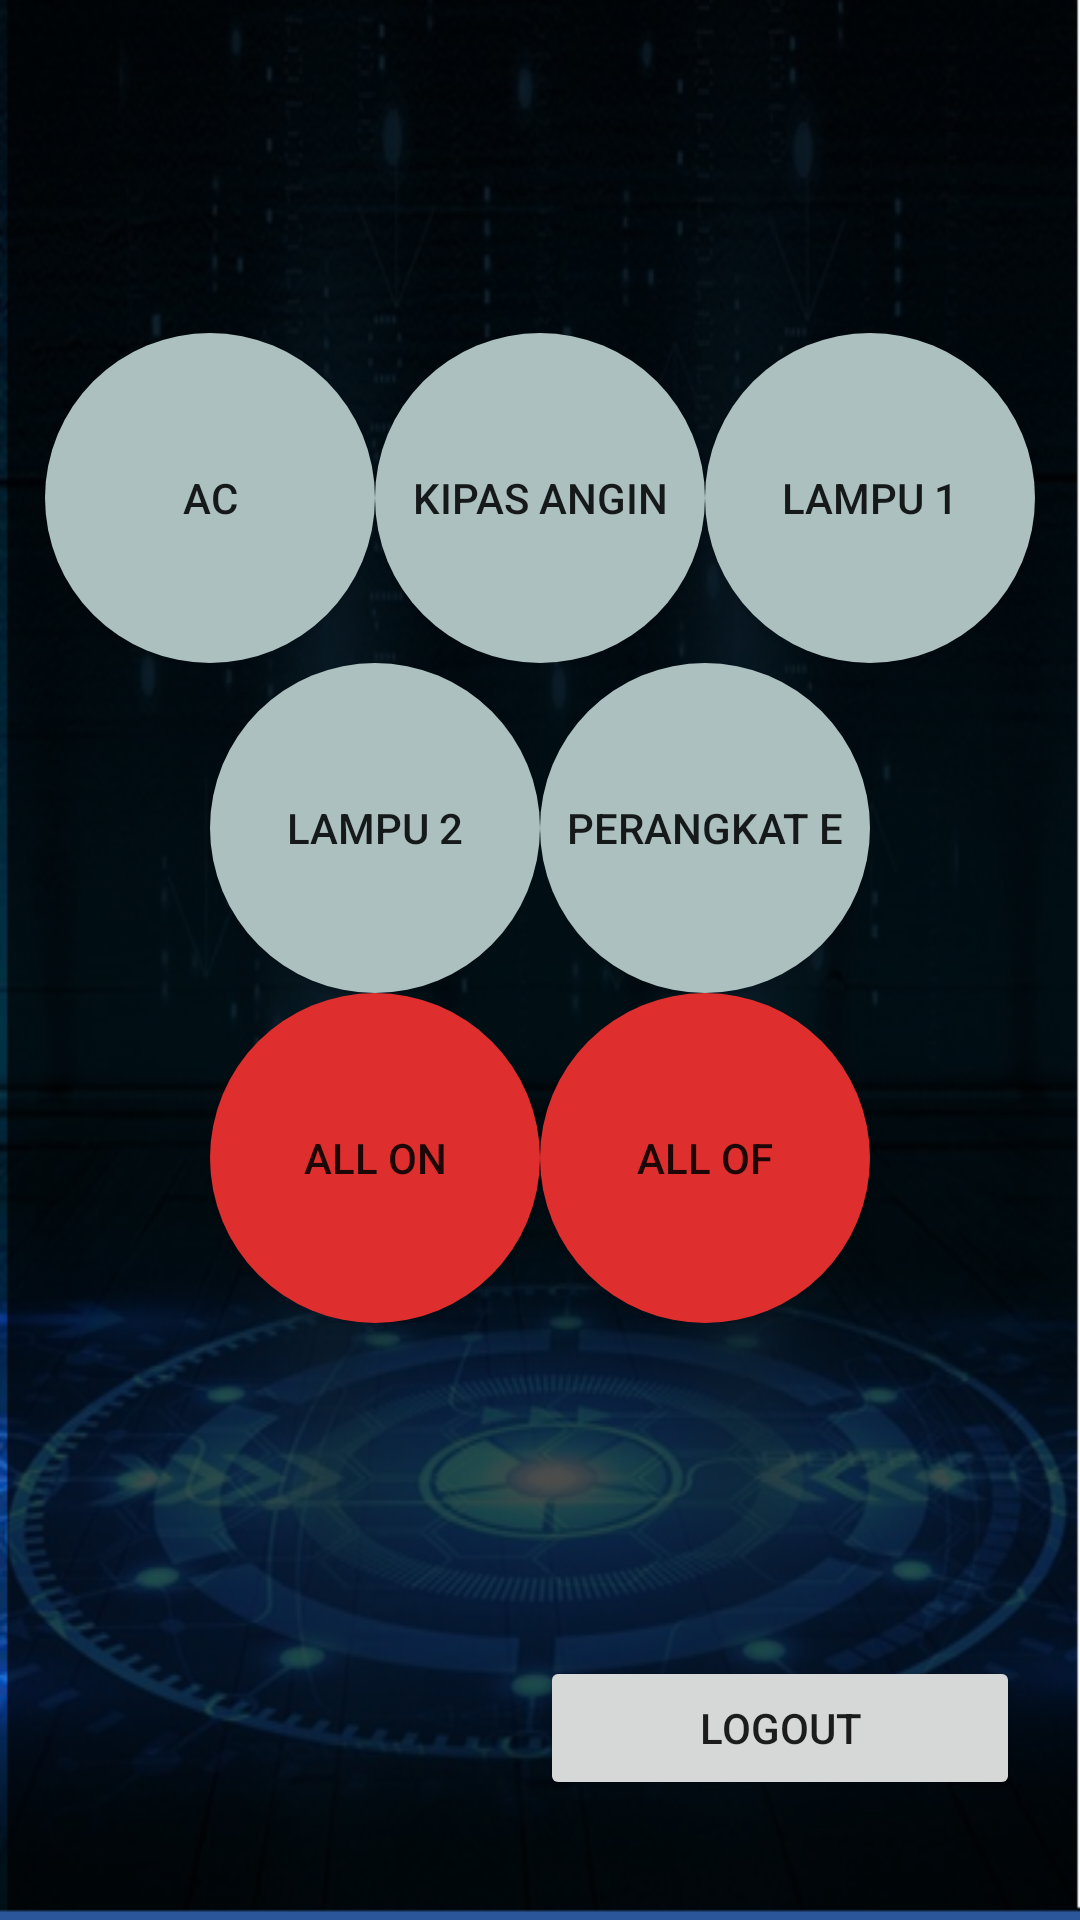

Here is an Android app screen rendered from its layout file. Give the layout XML and the strings, colors and styles it references.
<!-- AndroidManifest.xml: application theme AppTheme -->
<!-- res/layout/activity_home.xml -->
<?xml version="1.0" encoding="utf-8"?>
<RelativeLayout xmlns:android="http://schemas.android.com/apk/res/android"
    xmlns:app="http://schemas.android.com/apk/res-auto"
    xmlns:tools="http://schemas.android.com/tools"
    android:layout_width="match_parent"
    android:layout_height="match_parent"
    android:background="@drawable/back4"
    tools:context=".Home"
    >


    <Button
        android:id="@+id/logout"
        android:layout_width="160dp"
        android:layout_height="wrap_content"
        android:layout_alignParentRight="true"
        android:layout_alignParentBottom="true"
        android:layout_marginRight="20dp"
        android:layout_marginBottom="40dp"
        android:text="Logout"></Button>

    <LinearLayout
        android:layout_width="match_parent"
        android:layout_height="match_parent"
        android:layout_above="@id/logout"
        android:orientation="vertical"
        android:gravity="center"
        >

        <LinearLayout
            android:layout_width="match_parent"
            android:layout_height="wrap_content"
            android:orientation="horizontal"
            android:gravity="center">

            <Button
                android:layout_width="110dp"
                android:layout_height="110dp"
                android:background="@drawable/backgroundlingkaran"
                android:text="AC"
                android:id="@+id/perangkatA">

            </Button>

            <Button
                android:layout_width="110dp"
                android:layout_height="110dp"
                android:background="@drawable/backgroundlingkaran"
                android:text="Kipas Angin"
                android:id="@+id/perangkatB">

            </Button>

            <Button
                android:layout_width="110dp"
                android:layout_height="110dp"
                android:background="@drawable/backgroundlingkaran"
                android:text="Lampu 1"
                android:id="@+id/perangkatC">
            </Button>

        </LinearLayout>


        <LinearLayout
            android:layout_width="match_parent"
            android:layout_height="wrap_content"
            android:orientation="horizontal"
            android:gravity="center">

            <Button
                android:layout_width="110dp"
                android:layout_height="110dp"
                android:background="@drawable/backgroundlingkaran"
                android:text="Lampu 2"
                android:id="@+id/perangkatD">

            </Button>

            <Button
                android:layout_width="110dp"
                android:layout_height="110dp"
                android:background="@drawable/backgroundlingkaran"
                android:text="Perangkat E"
                android:id="@+id/perangkatE">

            </Button>


        </LinearLayout>


        <LinearLayout
            android:layout_width="match_parent"
            android:layout_height="wrap_content"
            android:orientation="horizontal"
            android:gravity="center">

            <Button
                android:layout_width="110dp"
                android:layout_height="110dp"
                android:background="@drawable/backgroundtetap"
                android:text="All On"
                android:id="@+id/allon">

            </Button>

            <Button
                android:layout_width="110dp"
                android:layout_height="110dp"
                android:text="All Of"
                android:background="@drawable/backgroundtetap"
                android:id="@+id/alloff">

            </Button>


        </LinearLayout>





    </LinearLayout>
</RelativeLayout>
<!-- resources referenced by this layout -->
<resources>
  <!-- drawable back4: png bitmap (drawable, 309503 bytes) -->
  <!-- drawable backgroundlingkaran (drawable) -->
  <?xml version="1.0" encoding="utf-8"?>
  <selector xmlns:android="http://schemas.android.com/apk/res/android">
  
      <item>
  
          <shape android:shape="oval">
              <solid android:color="@color/grey"></solid>
          </shape>
      </item>
  
      <item android:state_selected="true">
  
          <shape android:shape="oval">
              <solid android:color="@color/green"></solid>
          </shape>
      </item>
  
  
      <item android:state_activated="true">
  
          <shape android:shape="oval">
              <solid android:color="@color/green"></solid>
          </shape>
      </item>
  
  
      <item android:state_checked="true">
  
  
          <shape android:shape="oval">
              <solid android:color="@color/green"></solid>
          </shape>
      </item>
  </selector>
  <!-- drawable backgroundtetap (drawable) -->
  <?xml version="1.0" encoding="utf-8"?>
  <selector xmlns:android="http://schemas.android.com/apk/res/android">
  
      <item>
  
          <shape android:shape="oval">
              <solid android:color="@color/red"></solid>
          </shape>
      </item>
  
      <item android:state_selected="true">
  
          <shape android:shape="oval">
              <solid android:color="@color/red"></solid>
          </shape>
      </item>
  
  
      <item android:state_activated="true">
  
          <shape android:shape="oval">
              <solid android:color="@color/red"></solid>
          </shape>
      </item>
  
  
      <item android:state_checked="true">
  
  
          <shape android:shape="oval">
              <solid android:color="@color/red"></solid>
          </shape>
      </item>
  </selector>
  <style name="AppTheme" parent="Theme.AppCompat.Light">
          
          <item name="colorPrimary">@color/colorPrimary</item>
          <item name="colorPrimaryDark">@color/colorPrimaryDark</item>
          <item name="colorAccent">@color/colorAccent</item>
      </style>
  <color name="grey">#ACC0C0</color>
  <color name="green">#26C72C</color>
  <color name="red">#DF2E2E</color>
  <color name="colorPrimary">#000C26</color>
  <color name="colorPrimaryDark">#00574B</color>
  <color name="colorAccent">#D81B60</color>
</resources>
